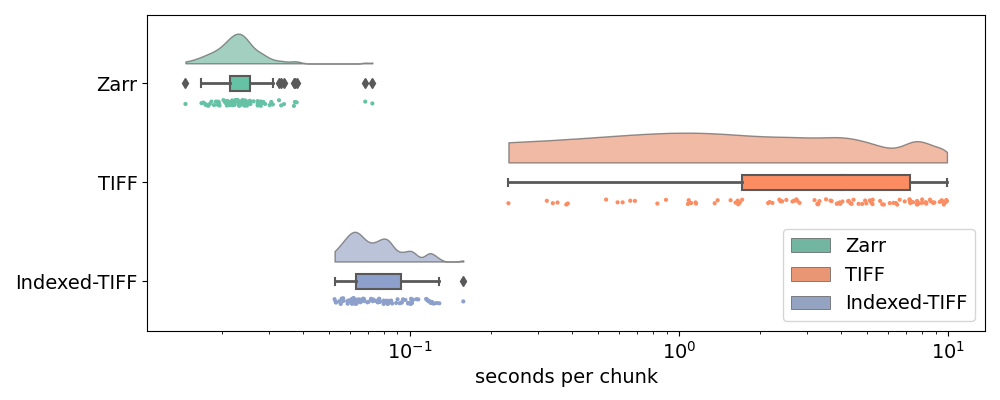

The file beside this chart, header and first rows:
type, seconds, round, chunk_index, chunk_distance, name
Zarr, 0.07259, 0, [1, 1, 12, 2, 4], 11, XY-1920-Z-259-C-4-T-1-XC-256
Zarr, 0.03711, 1, [1, 2, 253, 3, 6], 511, XY-1920-Z-259-C-4-T-1-XC-256
Zarr, 0.03799, 2, [1, 2, 171, 6, 1], 429, XY-1920-Z-259-C-4-T-1-XC-256
Zarr, 0.03015, 3, [1, 3, 149, 3, 4], 666, XY-1920-Z-259-C-4-T-1-XC-256
Zarr, 0.03327, 4, [1, 4, 149, 2, 5], 925, XY-1920-Z-259-C-4-T-1-XC-256
Zarr, 0.02765, 5, [1, 2, 93, 6, 6], 351, XY-1920-Z-259-C-4-T-1-XC-256
Zarr, 0.03408, 6, [1, 3, 248, 7, 2], 765, XY-1920-Z-259-C-4-T-1-XC-256
Zarr, 0.01712, 7, [1, 2, 218, 5, 1], 476, XY-1920-Z-259-C-4-T-1-XC-256
Zarr, 0.02496, 8, [1, 3, 78, 2, 2], 595, XY-1920-Z-259-C-4-T-1-XC-256
Zarr, 0.02766, 9, [1, 1, 51, 6, 5], 50, XY-1920-Z-259-C-4-T-1-XC-256
Zarr, 0.02523, 10, [1, 3, 151, 6, 5], 668, XY-1920-Z-259-C-4-T-1-XC-256
Zarr, 0.02371, 11, [1, 4, 203, 3, 3], 979, XY-1920-Z-259-C-4-T-1-XC-256
Zarr, 0.02727, 12, [1, 1, 100, 2, 4], 99, XY-1920-Z-259-C-4-T-1-XC-256
Zarr, 0.02794, 13, [1, 1, 232, 4, 7], 231, XY-1920-Z-259-C-4-T-1-XC-256
Zarr, 0.02388, 14, [1, 1, 228, 5, 5], 227, XY-1920-Z-259-C-4-T-1-XC-256
Zarr, 0.02836, 15, [1, 2, 131, 1, 6], 389, XY-1920-Z-259-C-4-T-1-XC-256
Zarr, 0.02558, 16, [1, 2, 102, 7, 2], 360, XY-1920-Z-259-C-4-T-1-XC-256
Zarr, 0.03057, 17, [1, 1, 110, 5, 4], 109, XY-1920-Z-259-C-4-T-1-XC-256
Zarr, 0.02322, 18, [1, 4, 43, 2, 5], 819, XY-1920-Z-259-C-4-T-1-XC-256
Zarr, 0.0231, 19, [1, 2, 202, 3, 2], 460, XY-1920-Z-259-C-4-T-1-XC-256
Zarr, 0.02357, 20, [1, 1, 66, 4, 7], 65, XY-1920-Z-259-C-4-T-1-XC-256
Zarr, 0.01742, 21, [1, 2, 37, 2, 1], 295, XY-1920-Z-259-C-4-T-1-XC-256
Zarr, 0.02244, 22, [1, 3, 89, 5, 5], 606, XY-1920-Z-259-C-4-T-1-XC-256
Zarr, 0.01782, 23, [1, 2, 255, 6, 1], 513, XY-1920-Z-259-C-4-T-1-XC-256
Zarr, 0.03267, 24, [1, 4, 250, 2, 5], 1026, XY-1920-Z-259-C-4-T-1-XC-256
Zarr, 0.029, 25, [1, 3, 176, 1, 1], 693, XY-1920-Z-259-C-4-T-1-XC-256
Zarr, 0.02404, 26, [1, 4, 207, 3, 5], 983, XY-1920-Z-259-C-4-T-1-XC-256
Zarr, 0.02423, 27, [1, 1, 184, 6, 4], 183, XY-1920-Z-259-C-4-T-1-XC-256
Zarr, 0.02502, 28, [1, 2, 248, 6, 5], 506, XY-1920-Z-259-C-4-T-1-XC-256
Zarr, 0.0203, 29, [1, 4, 33, 6, 3], 809, XY-1920-Z-259-C-4-T-1-XC-256
Zarr, 0.02856, 30, [1, 2, 99, 2, 3], 357, XY-1920-Z-259-C-4-T-1-XC-256
Zarr, 0.02169, 31, [1, 3, 217, 1, 6], 734, XY-1920-Z-259-C-4-T-1-XC-256
Zarr, 0.02187, 32, [1, 2, 22, 5, 3], 280, XY-1920-Z-259-C-4-T-1-XC-256
Zarr, 0.02234, 33, [1, 2, 246, 4, 5], 504, XY-1920-Z-259-C-4-T-1-XC-256
Zarr, 0.02721, 34, [1, 3, 49, 7, 6], 566, XY-1920-Z-259-C-4-T-1-XC-256
Zarr, 0.02383, 35, [1, 3, 123, 4, 3], 640, XY-1920-Z-259-C-4-T-1-XC-256
Zarr, 0.02628, 36, [1, 4, 62, 6, 7], 838, XY-1920-Z-259-C-4-T-1-XC-256
Zarr, 0.01904, 37, [1, 4, 44, 2, 1], 820, XY-1920-Z-259-C-4-T-1-XC-256
Zarr, 0.02837, 38, [1, 2, 253, 3, 4], 511, XY-1920-Z-259-C-4-T-1-XC-256
Zarr, 0.02722, 39, [1, 3, 194, 3, 5], 711, XY-1920-Z-259-C-4-T-1-XC-256
Zarr, 0.02395, 40, [1, 1, 35, 4, 7], 34, XY-1920-Z-259-C-4-T-1-XC-256
Zarr, 0.0234, 41, [1, 4, 212, 3, 4], 988, XY-1920-Z-259-C-4-T-1-XC-256
Zarr, 0.02792, 42, [1, 4, 97, 3, 2], 873, XY-1920-Z-259-C-4-T-1-XC-256
Zarr, 0.02226, 43, [1, 2, 97, 1, 5], 355, XY-1920-Z-259-C-4-T-1-XC-256
Zarr, 0.02327, 44, [1, 4, 81, 4, 5], 857, XY-1920-Z-259-C-4-T-1-XC-256
Zarr, 0.02543, 45, [1, 4, 94, 5, 3], 870, XY-1920-Z-259-C-4-T-1-XC-256
Zarr, 0.02481, 46, [1, 3, 16, 7, 6], 533, XY-1920-Z-259-C-4-T-1-XC-256
Zarr, 0.0206, 47, [1, 2, 36, 5, 3], 294, XY-1920-Z-259-C-4-T-1-XC-256
Zarr, 0.0229, 48, [1, 3, 44, 4, 7], 561, XY-1920-Z-259-C-4-T-1-XC-256
Zarr, 0.02526, 49, [1, 1, 188, 2, 3], 187, XY-1920-Z-259-C-4-T-1-XC-256
Zarr, 0.02435, 50, [1, 2, 243, 3, 3], 501, XY-1920-Z-259-C-4-T-1-XC-256
Zarr, 0.01954, 51, [1, 3, 170, 6, 1], 687, XY-1920-Z-259-C-4-T-1-XC-256
Zarr, 0.06831, 52, [1, 4, 94, 7, 7], 870, XY-1920-Z-259-C-4-T-1-XC-256
Zarr, 0.02722, 53, [1, 3, 209, 3, 6], 726, XY-1920-Z-259-C-4-T-1-XC-256
Zarr, 0.01468, 54, [1, 3, 10, 5, 1], 527, XY-1920-Z-259-C-4-T-1-XC-256
Zarr, 0.021, 55, [1, 1, 18, 7, 3], 17, XY-1920-Z-259-C-4-T-1-XC-256
Zarr, 0.01832, 56, [1, 4, 258, 1, 1], 1034, XY-1920-Z-259-C-4-T-1-XC-256
Zarr, 0.02484, 57, [1, 4, 117, 6, 6], 893, XY-1920-Z-259-C-4-T-1-XC-256
Zarr, 0.03742, 58, [1, 4, 94, 4, 5], 870, XY-1920-Z-259-C-4-T-1-XC-256
Zarr, 0.02129, 59, [1, 3, 62, 5, 7], 579, XY-1920-Z-259-C-4-T-1-XC-256
... 240 more rows
